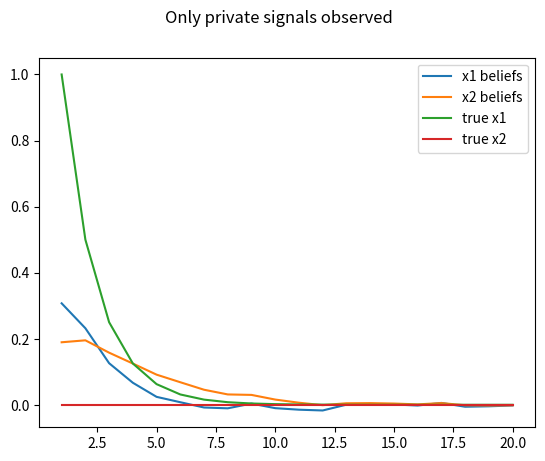

Source code (Python):
from scipy import optimize
import numpy as np
from numpy import linalg
import matplotlib.pyplot as plt

M = np.array([[.5, .2], [.0, .9]])
N = np.array([[1., .0], [.0, .5]])
D = np.array([1., 1.]).reshape((1, 2))
sigma = 2.  # = 2.  (private signal) / 0. (average signal)

def ricatti(P, A=M, C=N, D=D, sigma=sigma):
    DP = np.matmul(D, P)
    tmp5 = gain(P, D=D, sigma=sigma)
    tmp6 = np.matmul(tmp5, DP)
    tmp7 = P - tmp6
    A_sandwich = np.matmul(np.matmul(A, tmp7), A.T)
    CC_prime = np.matmul(C, C.T)
    return A_sandwich + CC_prime - P

def gain(P, D=D, sigma=sigma):
    PD_inv = np.matmul(P, D.T) # PD'
    DP_sandwich = np.matmul(D, PD_inv)  # DPD'
    tmp3 = linalg.inv(DP_sandwich+sigma) # [DPD'+S]^-1
    return np.matmul(PD_inv, tmp3)

P0 = optimize.broyden1(ricatti, xin=np.ones((2,2)))
K0 = gain(P0)
print("P is {} and K is {}".format(P0, K0))

## Part D - IRF ########
#################################################
rng = np.random.default_rng(1000)
NH = 10000  # agents to simulate
T = 20
time_range = np.arange(1, T+1).astype(np.int8)
# Simulation
init_shock = np.array([1., 0.]).reshape((2, 1))  # happens at t=1
init_X = np.array([0., 0.]).reshape((2, 1))  # period 0 values
X_path = np.zeros((T, 2))  # from period 1
X_path[0, :] = (init_X+np.matmul(N, init_shock)).reshape(2)
for ti in range(1, T):
    X_path[ti, :] = np.matmul(M, X_path[ti-1, :])   # u_t = 0 for all t > 0
eps = rng.normal(0, 2, (NH, T))
z_it = eps
for ti in range(T):
    z_it[:, ti] = eps[:, ti] + np.sum(X_path[ti, :])


# individual signals
expected_x = np.zeros((NH, 2, T))
expected_x[:, :, 0] = np.matmul(z_it[:, 0].reshape((NH, 1)), K0.T)  # first period people get full update from signal
for ti in range(1, T):
    last_x = expected_x[:, :, ti-1]
    one_step_ahead_x = np.matmul(M, last_x.T)  # 2 x NH
    one_step_ahead_z = np.sum(one_step_ahead_x, axis=0)  # NH
    z_diff = z_it[:, ti] - one_step_ahead_z  # NH
    adjustment = np.matmul(K0, z_diff.reshape((1, NH)))  # 2 x NH
    expected_x[:, :, ti] = adjustment.T + one_step_ahead_x.T  # NH x 2

avg_x1_belief = np.mean(expected_x[:, 0, :], axis=0)
avg_x2_belief = np.mean(expected_x[:, 1, :], axis=0)
plt.plot(time_range, avg_x1_belief, label="x1 beliefs")
plt.plot(time_range, avg_x2_belief, label="x2 beliefs")
plt.plot(time_range, X_path[:, 0], label="true x1")
plt.plot(time_range, X_path[:, 1], label="true x2")
plt.suptitle("Only private signals observed")
plt.legend()
plt.savefig('{}.png'.format("q3_private"))

# average signal (change sigma to 0 first)
# z_t = np.mean(z_it, axis=0)
# expected_x_mean = np.zeros((2, T))
# expected_x_mean[:, 0] = K0.T*z_t[0]
# for ti in range(1, T):
#     last_x = expected_x_mean[:, ti-1]
#     one_step_ahead_x = np.matmul(M, last_x.T) # 2 x 1
#     one_step_ahead_z = np.sum(one_step_ahead_x)  # scalar
#     z_diff = z_t[ti] - one_step_ahead_z  # scalar
#     adjustment = K0.T*z_diff  # 2 x 1
#     expected_x_mean[:, ti] = adjustment + one_step_ahead_x  # 2 x 1
#
# plt.plot(time_range, expected_x_mean[0], label="x1 beliefs")
# plt.plot(time_range, expected_x_mean[1], label="x2 beliefs")
# plt.plot(time_range, X_path[:, 0], label="true x1")
# plt.plot(time_range, X_path[:, 1], label="true x2")
# plt.suptitle("Average signals observed")
# plt.legend()
# plt.savefig('{}.png'.format("q3_average_signal"))
#
plt.show()